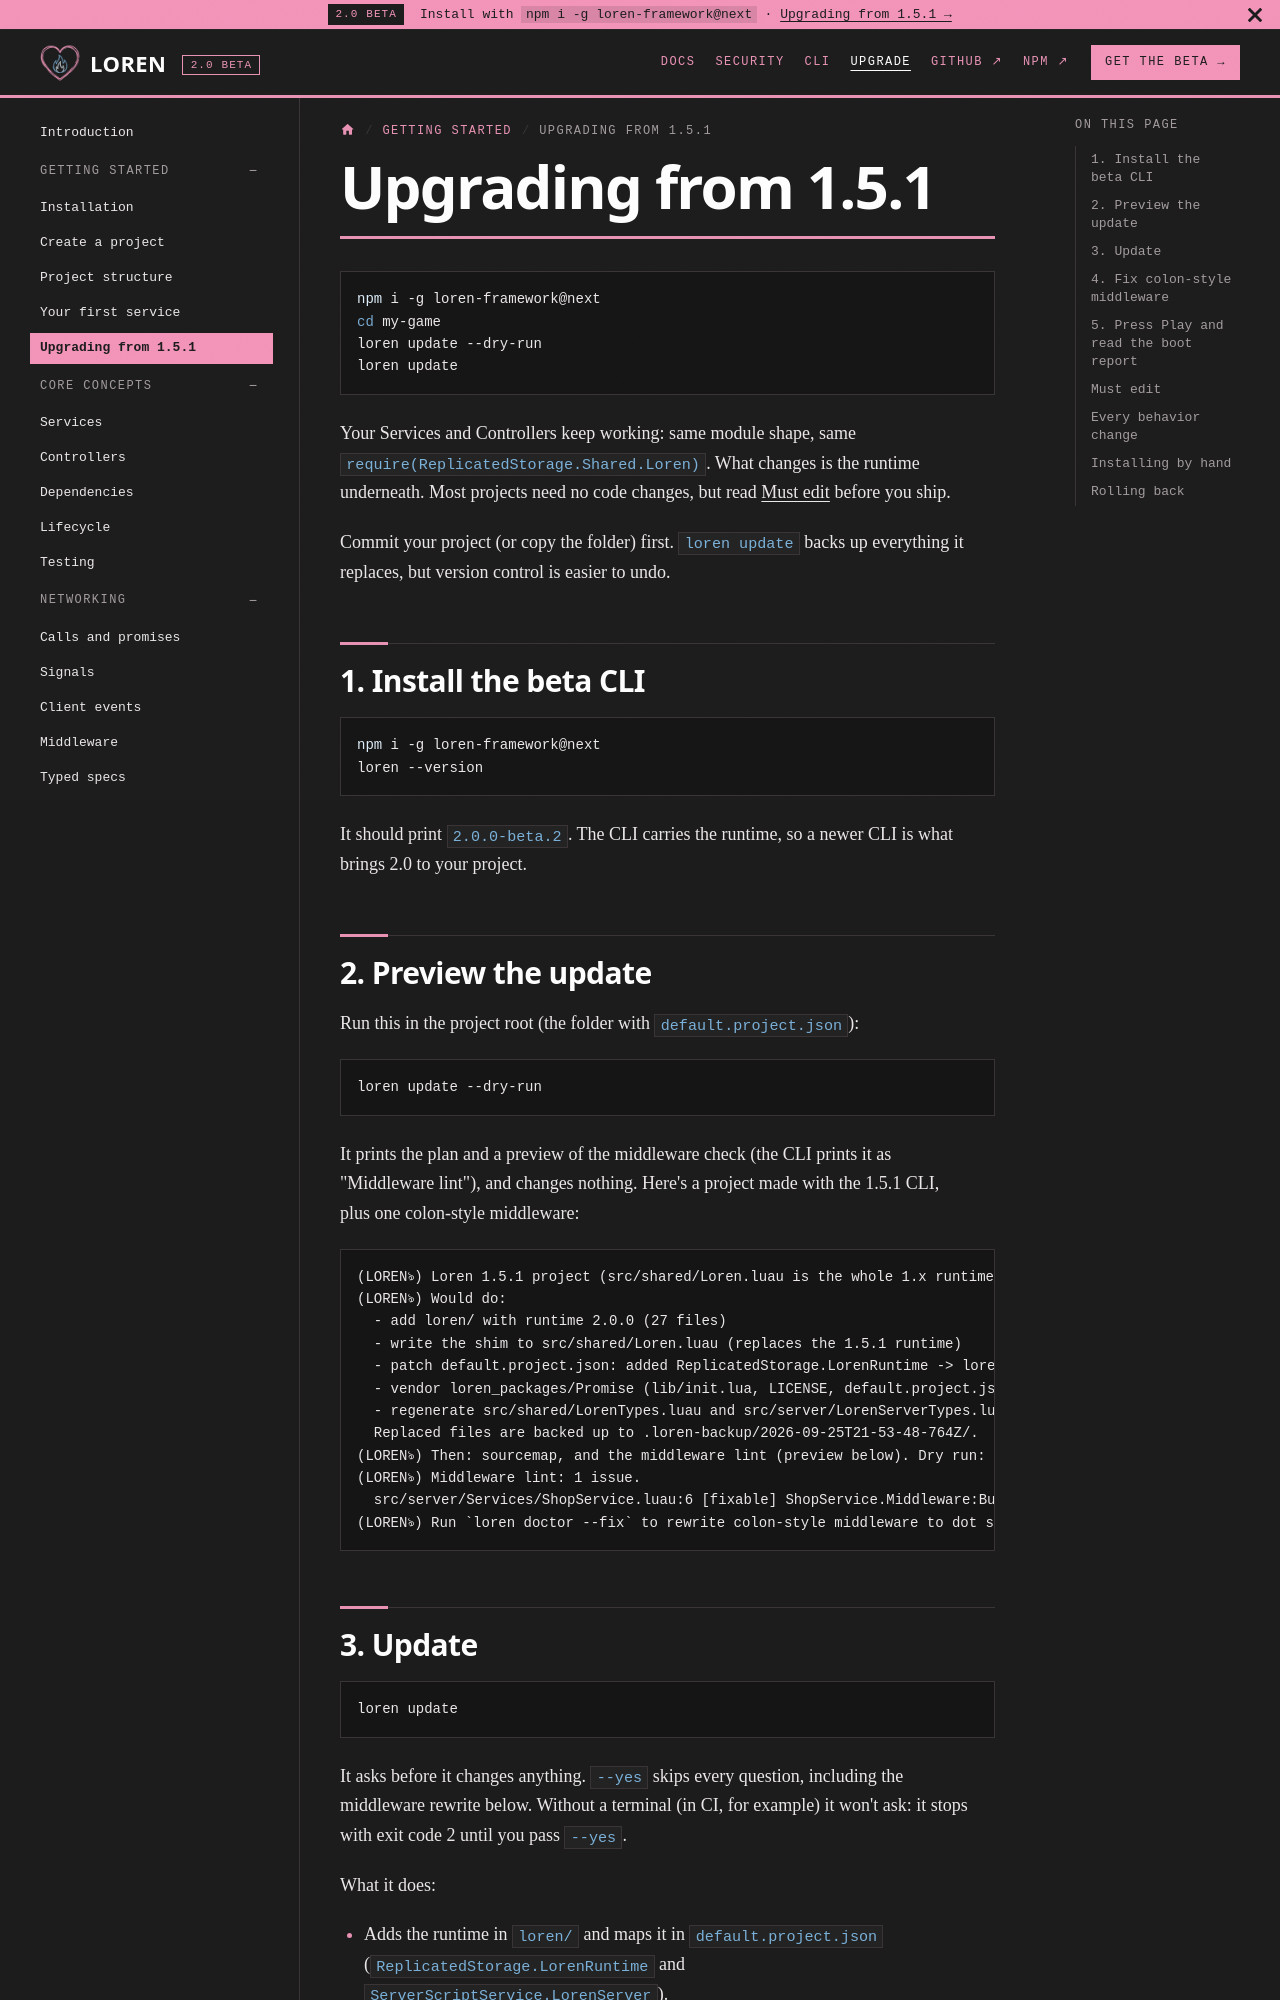

repository: fabideveloper/Loren-Framework · page: docs/getting-started/upgrading/index.html · generator: docusaurus

---
title: Upgrading from 1.5.1
sidebar_label: Upgrading from 1.5.1
sidebar_position: 5
description: Move a 1.5.1 project to the 2.0 beta with loren update, fix what needs fixing, and roll back if you have to.
---

# Upgrading from 1.5.1

```bash
npm i -g loren-framework@next
cd my-game
loren update --dry-run
loren update
```

Your Services and Controllers keep working: same module shape, same `require(ReplicatedStorage.Shared.Loren)`.
What changes is the runtime underneath. Most projects need no code changes, but read [Must edit](#must-edit) before
you ship.

Commit your project (or copy the folder) first. `loren update` backs up everything it replaces, but version control
is easier to undo.

## 1. Install the beta CLI

```bash
npm i -g loren-framework@next
loren --version
```

It should print `2.0.0-beta.2`. The CLI carries the runtime, so a newer CLI is what brings 2.0 to your project.

## 2. Preview the update

Run this in the project root (the folder with `default.project.json`):

```bash
loren update --dry-run
```

It prints the plan and a preview of the middleware check (the CLI prints it as "Middleware lint"), and changes
nothing. Here's a project made with the 1.5.1 CLI, plus one colon-style middleware:

```text
(LORENঌ) Loren 1.5.1 project (src/shared/Loren.luau is the whole 1.x runtime). This CLI ships runtime 2.0.0.
(LORENঌ) Would do:
  - add loren/ with runtime 2.0.0 (27 files)
  - write the shim to src/shared/Loren.luau (replaces the 1.5.1 runtime)
  - patch default.project.json: added ReplicatedStorage.LorenRuntime -> loren/shared; added ServerScriptService.LorenServer -> loren/server; globIgnorePaths += loren_packages/**/*.spec.lua, loren_packages/**/*.spec.luau
  - vendor loren_packages/Promise (lib/init.lua, LICENSE, default.project.json): default.project.json is not the minimal one; it has test files (lib/init.spec.lua) that would build into your place
  - regenerate src/shared/LorenTypes.luau and src/server/LorenServerTypes.luau
  Replaced files are backed up to .loren-backup/2026-09-25T21-53-48-764Z/.
(LORENঌ) Then: sourcemap, and the middleware lint (preview below). Dry run: nothing was changed.
(LORENঌ) Middleware lint: 1 issue.
  src/server/Services/ShopService.luau:6 [fixable] ShopService.Middleware:Buy is colon-style. Loren calls middleware as (player, ...args) without self, so 2.0 denies every Buy call. Dot style: function ShopService.Middleware.Buy(player, itemId)
(LORENঌ) Run `loren doctor --fix` to rewrite colon-style middleware to dot style.
```

## 3. Update

```bash
loren update
```

It asks before it changes anything. `--yes` skips every question, including the middleware rewrite below. Without a
terminal (in CI, for example) it won't ask: it stops with exit code 2 until you pass `--yes`.

What it does:

- Adds the runtime in `loren/` and maps it in `default.project.json` (`ReplicatedStorage.LorenRuntime` and
  `ServerScriptService.LorenServer`).
- Replaces `src/shared/Loren.luau`, the old single-file runtime, with a six-line shim, so your `require` paths stay
  the same.
- Makes sure `loren_packages/Promise` is the bundled copy, without test files.
- Writes the type files, rebuilds the sourcemap, and runs the middleware check.

Everything it replaces goes to `.loren-backup/<timestamp>/` first. It doesn't touch your Services or Controllers,
except for the middleware rewrite if you say yes. Running it twice is safe: the second run says it's already up to
date.
